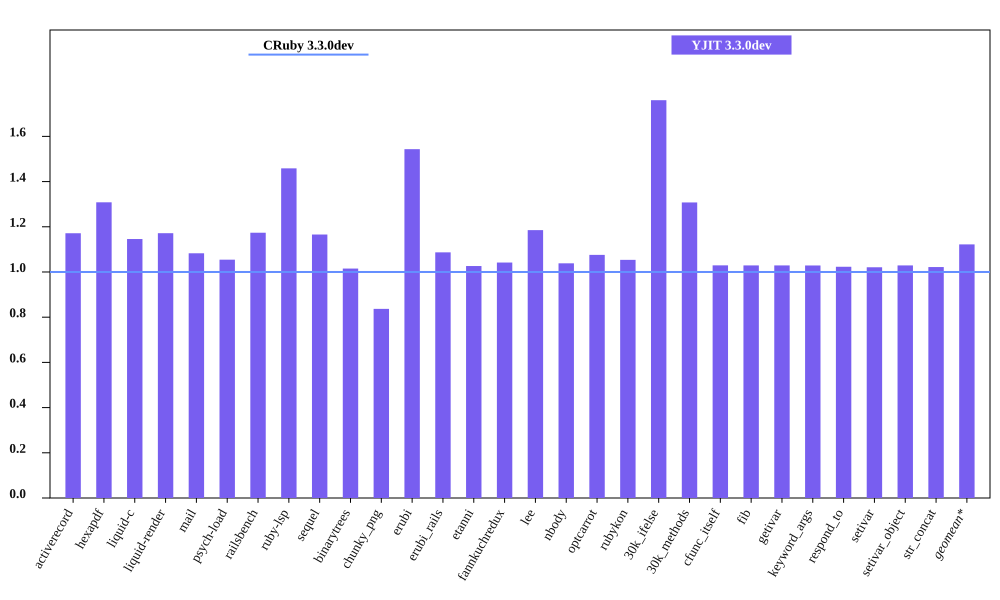

Source data for this figure (header and first rows):
bench, CRuby 3.3.0dev mem (MiB), YJIT 3.3.0dev mem (MiB), Inline Code, Outlined Code, YJIT Mem overhead
activerecord, 44.98, 52.7, 2, 2
hexapdf, 271.7, 355.5, 2, 2
liquid-c, 32.22, 36.92, 1, 1
liquid-render, 28.34, 33.2, 1, 1
mail, 41.21, 44.62, 2, 2
psych-load, 29.33, 30.93, 1, 1
railsbench, 94.09, 110.4, 4, 4
ruby-lsp, 88.07, 128.5, 7, 7
sequel, 33.96, 39.59, 1, 1
binarytrees, 21.41, 21.73, 1, 1
chunky_png, 45.09, 37.73, 1, 1
erubi, 107, 165.1, 1, 1
erubi_rails, 92.2, 100.2, 3, 3
etanni, 146.8, 150.7, 1, 1
fannkuchredux, 15.6, 16.25, 1, 1
lee, 25.31, 30.0, 1, 1
nbody, 15.59, 16.19, 1, 1
optcarrot, 49.91, 53.69, 1, 1
rubykon, 49.64, 52.31, 1, 1
30k_ifelse, 57.42, 101.1, 9, 9
30k_methods, 47.61, 62.26, 3, 3
cfunc_itself, 15.59, 16.05, 1, 1
fib, 15.59, 16.04, 1, 1
getivar, 15.59, 16.05, 1, 1
keyword_args, 15.59, 16.04, 1, 1
respond_to, 15.72, 16.09, 1, 1
setivar, 15.72, 16.05, 1, 1
setivar_object, 15.59, 16.05, 1, 1
str_concat, 98.23, 100.4, 1, 1
